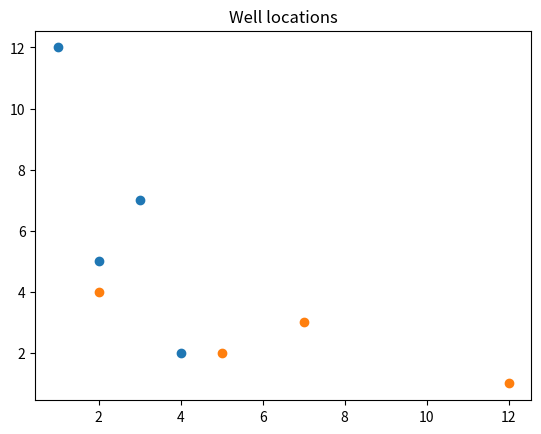

Here is the Python script that generated this plot:
import matplotlib.pyplot as plt

x = [1, 2, 3, 4]
y = [12, 5, 7, 2]

plt.figure()
plt.scatter(x, y)
plt.scatter(y, x)
plt.title('Well locations')
# plt.axis([-102.5538, -102.554, 43.015, 43.03])
plt.show()
